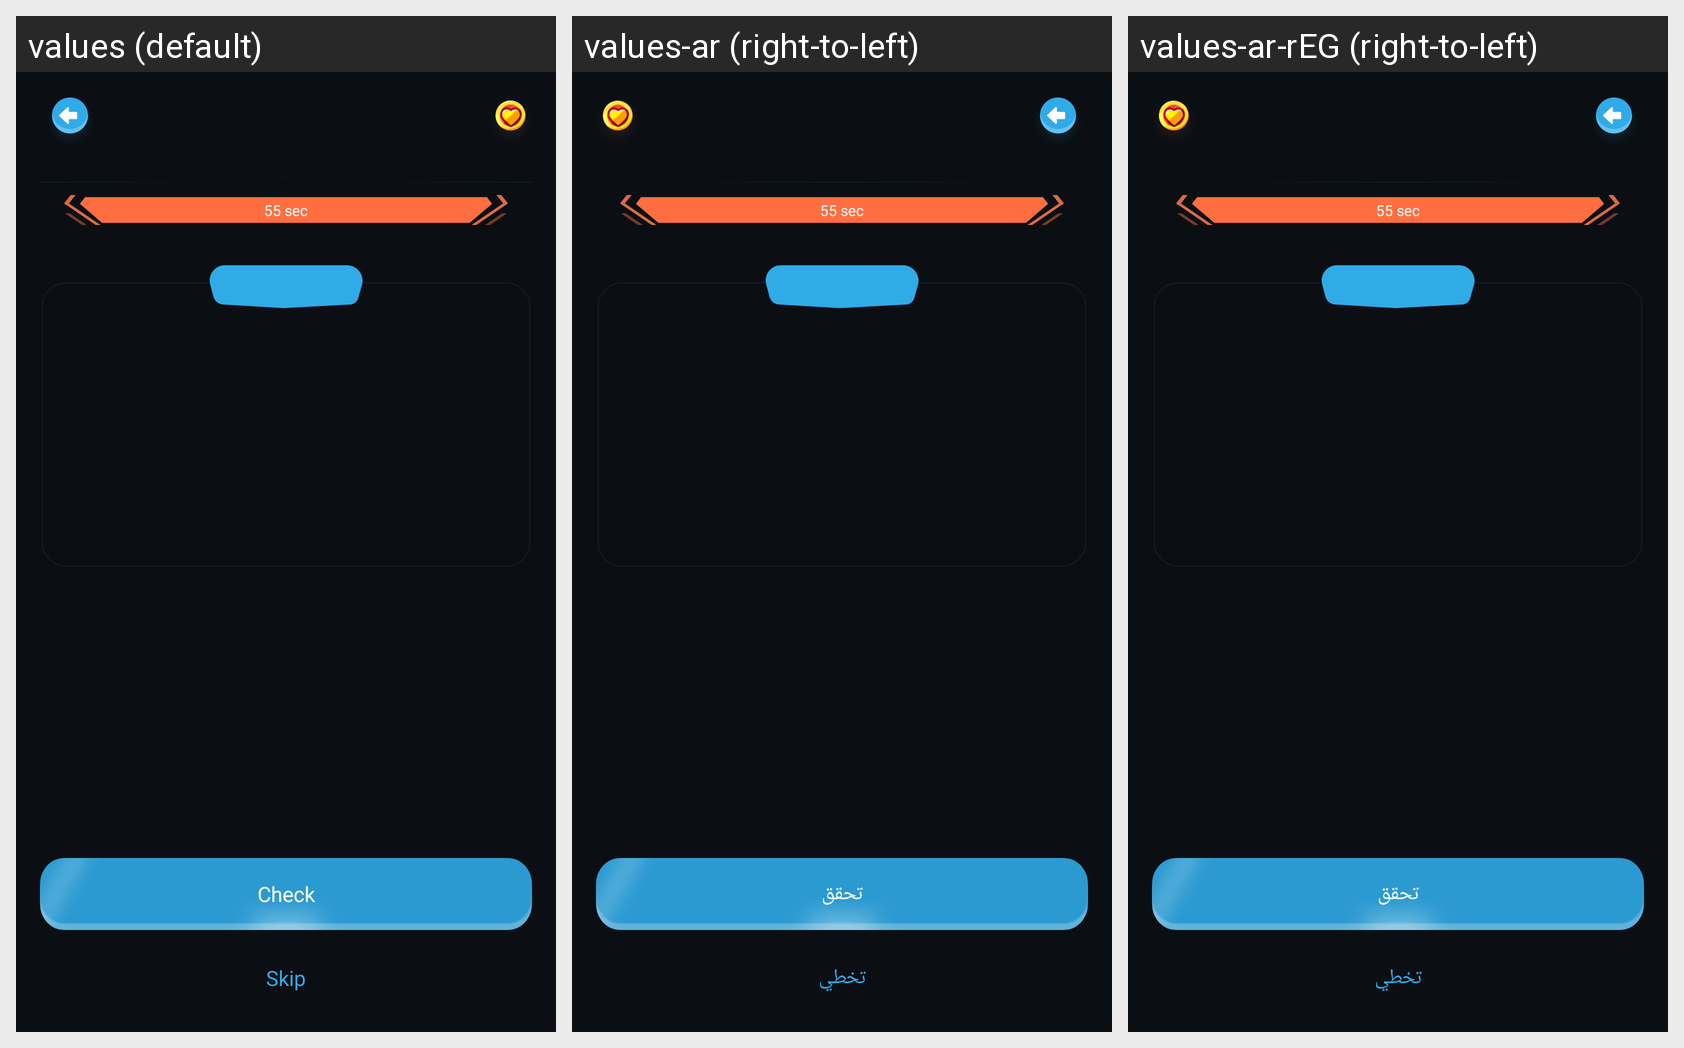

Translations of the strings shown on this Android screen, per locale in the grid:
Android screen res/layout/fragment_play.xml rendered under 3 locales, left to right: values (default), values-ar (right-to-left), values-ar-rEG (right-to-left). Device: Nexus 5 (rendered at 1080×1920; each locale shown at half size, 540×960, under a caption strip naming it); theme Theme.Qurio.
Strings drawn on this screen, with the default value and each locale's value (text and hints the layout hard-codes, and strings that could not be matched under every locale, appear in the picture but are not listed):

check
  values: Check
  values-ar: تحقق
  values-ar-rEG: تحقق  [from values-ar]

skip
  values: Skip
  values-ar: تخطي
  values-ar-rEG: تخطي  [from values-ar]
